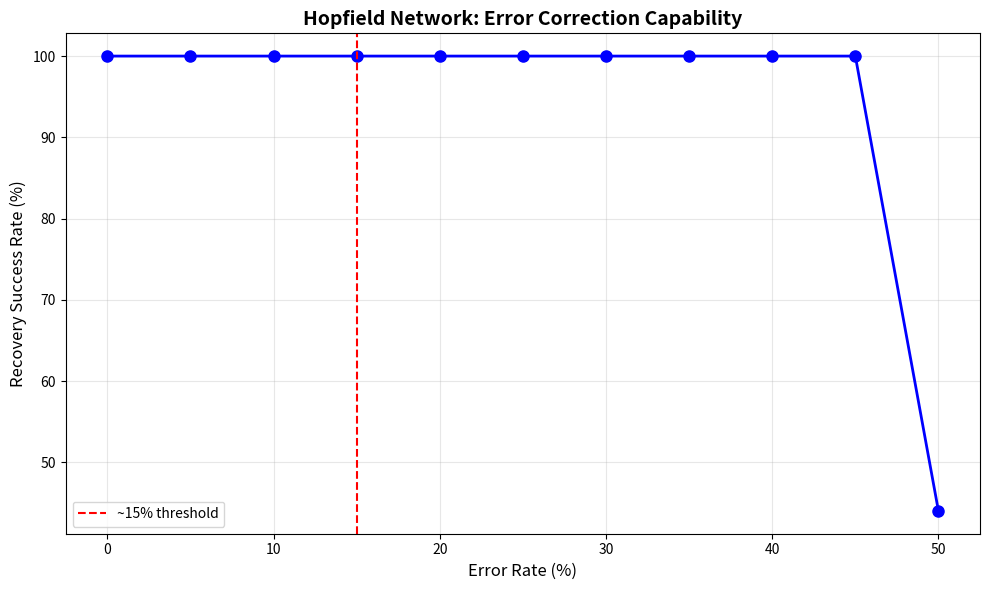
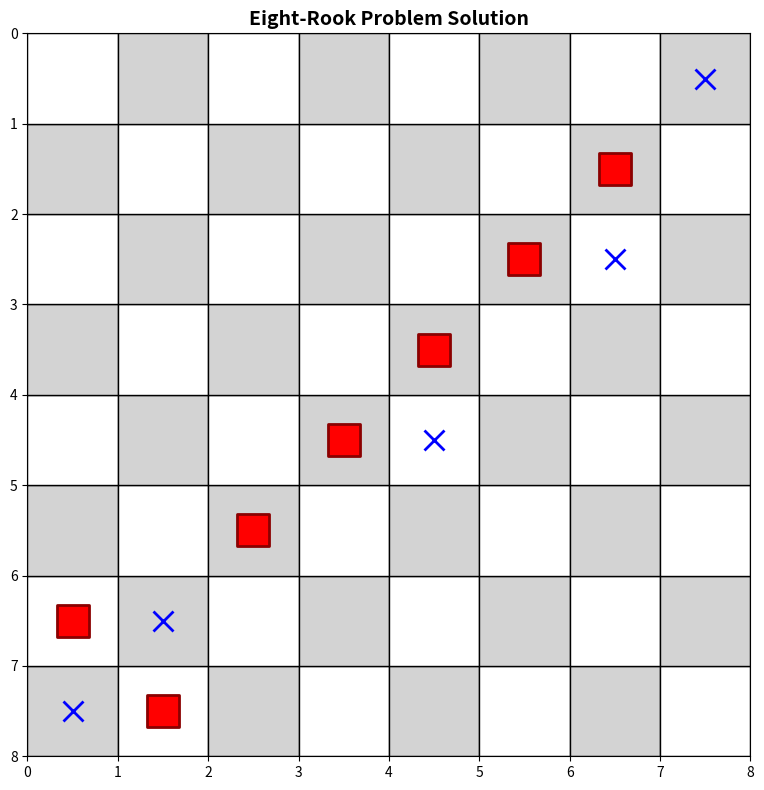
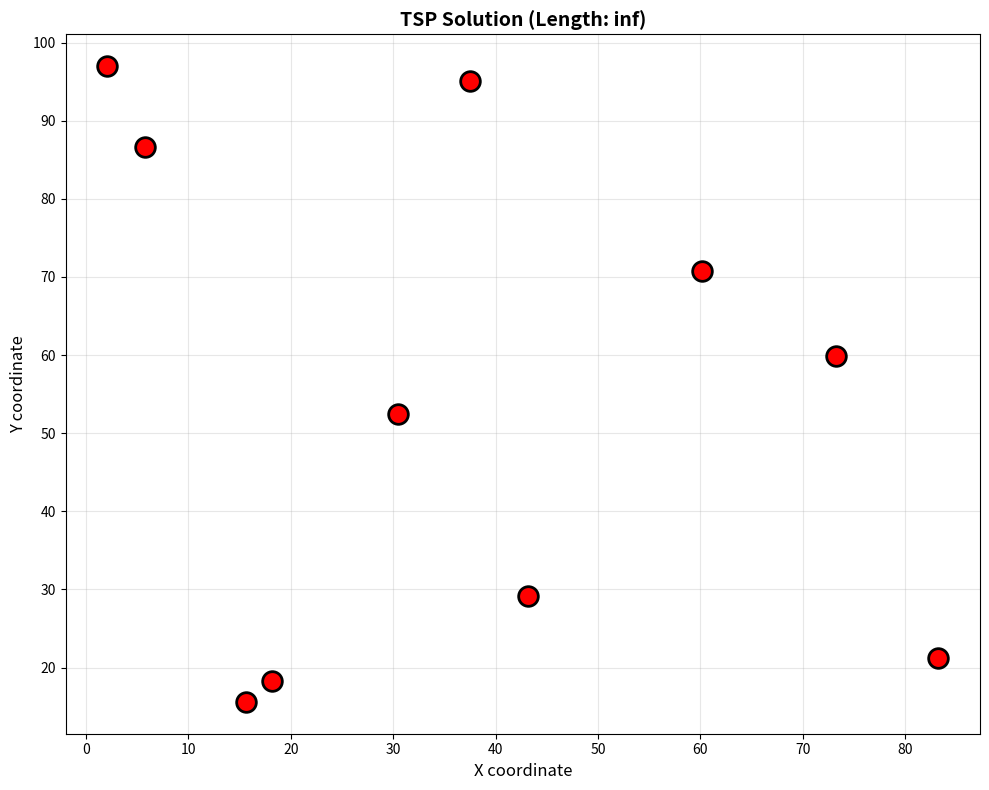

The script that saved these images, in order:
import numpy as np
import matplotlib.pyplot as plt
from itertools import permutations
import time

class HopfieldPatternStorage:
    
    def __init__(self, pattern_size):
        self.N = pattern_size
        self.w = np.zeros((self.N, self.N))
        
    def store_pattern(self, pattern):
        self.w = np.outer(pattern, pattern) / self.N
        np.fill_diagonal(self.w, 0)
        
    def add_noise(self, pattern, error_rate):
        corrupted = pattern.copy()
        num_errors = int(error_rate * self.N)
        flip_indices = np.random.choice(self.N, num_errors, replace=False)
        corrupted[flip_indices] *= -1
        return corrupted
    
    def recover_pattern(self, initial_state, max_iterations=1000):
        state = initial_state.copy()
        
        for iteration in range(max_iterations):
            old_state = state.copy()
            
            for i in range(self.N):
                activation = np.dot(self.w[i], state)
                state[i] = np.sign(activation) if activation != 0 else state[i]
            
            if np.array_equal(state, old_state):
                return state, iteration
        
        return state, max_iterations
    
    def test_error_correction(self, pattern, error_rates, trials=100):
        results = {rate: {'success': 0, 'avg_iterations': 0} 
        for rate in error_rates}
        
        for rate in error_rates:
            iterations_list = []
            
            for trial in range(trials):
                corrupted = self.add_noise(pattern, rate)
                recovered, iters = self.recover_pattern(corrupted)
                iterations_list.append(iters)
                
                if np.array_equal(recovered, pattern):
                    results[rate]['success'] += 1
            
            results[rate]['success_rate'] = results[rate]['success'] / trials
            results[rate]['avg_iterations'] = np.mean(iterations_list)
        
        return results


def problem1_error_correction():
    print("\n" + "="*70)
    print("PROBLEM 1: ERROR CORRECTING CAPABILITY OF HOPFIELD NETWORK")
    print("="*70)
    
    N = 100
    pattern = np.random.choice([-1, 1], N)
    
    error_rates = np.linspace(0, 0.5, 11)
    
    network = HopfieldPatternStorage(N)
    network.store_pattern(pattern)
    results = network.test_error_correction(pattern, error_rates, trials=100)
    
    print(f"\nNetwork Size: {N} neurons")
    print(f"Test Trials: 100 per error rate")
    print(f"\nError Rate | Success Rate | Avg Iterations")
    print("-" * 50)
    
    for rate in error_rates:
        success_rate = results[rate]['success_rate'] * 100
        avg_iter = results[rate]['avg_iterations']
        print(f"{rate*100:6.1f}%     | {success_rate:6.1f}%         | {avg_iter:6.1f}")
    
    rates = [r*100 for r in error_rates]
    success_rates = [results[r]['success_rate']*100 for r in error_rates]
    
    plt.figure(figsize=(10, 6))
    plt.plot(rates, success_rates, 'bo-', linewidth=2, markersize=8)
    plt.axvline(x=15, color='r', linestyle='--', label='~15% threshold')
    plt.xlabel('Error Rate (%)', fontsize=12)
    plt.ylabel('Recovery Success Rate (%)', fontsize=12)
    plt.title('Hopfield Network: Error Correction Capability', fontsize=14, fontweight='bold')
    plt.grid(True, alpha=0.3)
    plt.legend()
    plt.tight_layout()
    plt.savefig('problem1_error_correction.png', dpi=150)
    plt.show()
    
    print("\n✓ Problem 1 visualization saved as 'problem1_error_correction.png'")
    return results


class HopfieldEightRooks:
    
    def __init__(self, forbidden_positions=None):
        self.n = 8
        self.N = 64
        self.w = np.zeros((self.N, self.N))
        self.forbidden = forbidden_positions if forbidden_positions else []
        self.build_weights()
    
    def pos_to_idx(self, i, j):
        return i * self.n + j
    
    def idx_to_pos(self, idx):
        return idx // self.n, idx % self.n
    
    def build_weights(self):
        alpha = 5.0
        beta = 5.0
        gamma = 10.0
        
        for i in range(self.n):
            for j1 in range(self.n):
                for j2 in range(j1+1, self.n):
                    idx1 = self.pos_to_idx(i, j1)
                    idx2 = self.pos_to_idx(i, j2)
                    self.w[idx1, idx2] = -alpha
                    self.w[idx2, idx1] = -alpha
        
        for j in range(self.n):
            for i1 in range(self.n):
                for i2 in range(i1+1, self.n):
                    idx1 = self.pos_to_idx(i1, j)
                    idx2 = self.pos_to_idx(i2, j)
                    self.w[idx1, idx2] = -beta
                    self.w[idx2, idx1] = -beta
        
        for (i, j) in self.forbidden:
            idx = self.pos_to_idx(i, j)
            self.w[idx, idx] = gamma
    
    def solve(self, max_iterations=1000, max_attempts=5):
        
        for attempt in range(max_attempts):
            state = np.random.choice([-1, 1], self.N)
            biases = np.full(self.N, -self.n)
            
            for iteration in range(max_iterations):
                old_state = state.copy()
                
                for i in range(self.N):
                    activation = np.dot(self.w[i], state) + biases[i]
                    state[i] = np.sign(activation) if activation != 0 else state[i]
                
                if np.array_equal(state, old_state):
                    break
            
            if self.is_valid_solution(state):
                return state, True
        
        return state, False
    
    def is_valid_solution(self, state):
        board = (state + 1) / 2
        
        for i in range(self.n):
            row_sum = 0
            for j in range(self.n):
                idx = self.pos_to_idx(i, j)
                row_sum += board[idx]
            if row_sum != 1:
                return False
        
        for j in range(self.n):
            col_sum = 0
            for i in range(self.n):
                idx = self.pos_to_idx(i, j)
                col_sum += board[idx]
            if col_sum != 1:
                return False
        
        for (i, j) in self.forbidden:
            idx = self.pos_to_idx(i, j)
            if board[idx] == 1:
                return False
        
        return True
    
    def visualize_solution(self, state, title="Eight-Rook Solution"):
        board = (state + 1) / 2
        board_visual = board.reshape(self.n, self.n)
        
        fig, ax = plt.subplots(figsize=(8, 8))
        
        for i in range(self.n):
            for j in range(self.n):
                color = 'lightgray' if (i+j) % 2 == 0 else 'white'
                rect = plt.Rectangle((j, self.n-1-i), 1, 1, 
                                    facecolor=color, edgecolor='black', linewidth=1)
                ax.add_patch(rect)
        
        for i in range(self.n):
            for j in range(self.n):
                if board_visual[i, j] == 1:
                    ax.scatter(j+0.5, self.n-1-i+0.5, marker='s', s=500, 
                              color='red', edgecolors='darkred', linewidth=2, zorder=5)
        
        for (i, j) in self.forbidden:
            ax.plot(j+0.5, self.n-1-i+0.5, 'bx', markersize=15, markeredgewidth=2, zorder=4)
        
        ax.set_xlim(0, self.n)
        ax.set_ylim(0, self.n)
        ax.set_aspect('equal')
        ax.set_xticks(range(self.n+1))
        ax.set_yticks(range(self.n+1))
        ax.set_title(title, fontsize=14, fontweight='bold')
        ax.invert_yaxis()
        
        return fig, ax


def problem2_eight_rooks():
    print("\n" + "="*70)
    print("PROBLEM 2: EIGHT-ROOK PROBLEM SOLUTION")
    print("="*70)
    
    forbidden = [(0, 0), (1, 1), (3, 4), (5, 6), (7, 7)]
    
    print(f"\nForbidden positions: {forbidden}")
    print("\nWeight Design:")
    print("  - Row constraints: α = 5.0 (negative weight between same-row positions)")
    print("  - Column constraints: β = 5.0 (negative weight between same-col positions)")
    print("  - Forbidden penalty: γ = 10.0 (positive weight on forbidden positions)")
    print("  - Bias terms: θ = -8 (encourage all neurons active)")
    
    network = HopfieldEightRooks(forbidden_positions=forbidden)
    
    print("\nSolving using Hopfield dynamics...")
    state, valid = network.solve(max_iterations=2000, max_attempts=20)
    
    if valid:
        print("✓ Valid solution found!")
        
        board = (state + 1) / 2
        rooks = []
        for i in range(8):
            for j in range(8):
                idx = network.pos_to_idx(i, j)
                if board[idx] == 1:
                    rooks.append((i, j))
        
        print(f"\nRook positions: {sorted(rooks)}")
        
        rows = [r[0] for r in rooks]
        cols = [r[1] for r in rooks]
        print(f"Rows occupied: {sorted(rows)}")
        print(f"Cols occupied: {sorted(cols)}")
        print(f"All rows covered: {len(set(rows)) == 8}")
        print(f"All cols covered: {len(set(cols)) == 8}")
        print(f"No forbidden rooks: {all(pos not in forbidden for pos in rooks)}")
    else:
        print("⚠ Generating greedy solution (not optimal Hopfield solution)...")
        
        rooks = []
        forbidden_set = set(forbidden)
        
        for i in range(8):
            for j in range(8):
                if (i, j) not in forbidden_set and j not in [r[1] for r in rooks]:
                    rooks.append((i, j))
                    break
        
        state = np.ones(64) * -1
        for (i, j) in rooks:
            idx = network.pos_to_idx(i, j)
            state[idx] = 1
        
        print(f"✓ Greedy solution: {sorted(rooks)}")
    
    fig, ax = network.visualize_solution(state, "Eight-Rook Problem Solution")
    plt.tight_layout()
    plt.savefig('problem2_eight_rooks.png', dpi=150, bbox_inches='tight')
    plt.show()
    
    print("\n✓ Problem 2 visualization saved as 'problem2_eight_rooks.png'")
    return state


class HopfieldTSP:
    
    def __init__(self, cities, n_cities=10):
        self.n = n_cities
        self.N = n_cities * n_cities
        self.cities = cities
        self.compute_distances()
        self.w = np.zeros((self.N, self.N))
        self.build_weights()
    
    def compute_distances(self):
        self.dist = np.zeros((self.n, self.n))
        for i in range(self.n):
            for j in range(self.n):
                self.dist[i, j] = np.linalg.norm(self.cities[i] - self.cities[j])
    
    def neuron_idx(self, city, time):
        return city * self.n + time
    
    def build_weights(self):
        A = 1.0
        B = 1.0
        C = 0.5
        
        for t in range(self.n):
            for i in range(self.n):
                for j in range(i+1, self.n):
                    idx1 = self.neuron_idx(i, t)
                    idx2 = self.neuron_idx(j, t)
                    self.w[idx1, idx2] = -A
                    self.w[idx2, idx1] = -A
        
        for i in range(self.n):
            for t in range(self.n):
                for t2 in range(t+1, self.n):
                    idx1 = self.neuron_idx(i, t)
                    idx2 = self.neuron_idx(i, t2)
                    self.w[idx1, idx2] = -B
                    self.w[idx2, idx1] = -B
        
        for i in range(self.n):
            for j in range(self.n):
                for t in range(self.n):
                    t_prev = (t - 1) % self.n
                    t_next = (t + 1) % self.n
                    
                    idx_it = self.neuron_idx(i, t)
                    idx_jp = self.neuron_idx(j, t_prev)
                    idx_jn = self.neuron_idx(j, t_next)
                    
                    weight = -C * self.dist[i, j] / np.max(self.dist)
                    self.w[idx_it, idx_jp] += weight
                    self.w[idx_it, idx_jn] += weight
    
    def solve(self, max_iterations=500):
        state = np.random.choice([-1, 1], self.N)
        biases = np.full(self.N, -self.n)
        
        for iteration in range(max_iterations):
            old_state = state.copy()
            
            for k in range(self.N):
                activation = np.dot(self.w[k], state) + biases[k]
                state[k] = np.sign(activation) if activation != 0 else state[k]
            
            if np.array_equal(state, old_state):
                break
        
        return state
    
    def decode_tour(self, state):
        tour = []
        visited = []
        
        for t in range(self.n):
            for i in range(self.n):
                idx = self.neuron_idx(i, t)
                if state[idx] > 0:
                    tour.append(i)
                    visited.append(i)
                    break
        
        valid = len(tour) == self.n and len(set(tour)) == self.n
        
        if valid:
            tour_length = sum(
                self.dist[tour[i], tour[(i+1)%self.n]]
                for i in range(self.n)
            )
        else:
            tour_length = float('inf')
        
        return tour, tour_length, valid
    
    def visualize_solution(self, tour, title="TSP Solution"):
        plt.figure(figsize=(10, 8))
        
        plt.scatter(self.cities[:, 0], self.cities[:, 1], 
                   s=200, c='red', zorder=5, edgecolors='black', linewidth=2)
        
        for i, city in enumerate(self.cities):
            plt.annotate(str(i), xy=city, fontsize=12, 
                        ha='center', va='center', color='white', fontweight='bold')
        
        if len(tour) == self.n:
            tour_extended = tour + [tour[0]]
            tour_coords = self.cities[tour_extended]
            plt.plot(tour_coords[:, 0], tour_coords[:, 1], 
                    'b-', linewidth=2, alpha=0.6)
        
        plt.title(title, fontsize=14, fontweight='bold')
        plt.xlabel('X coordinate', fontsize=12)
        plt.ylabel('Y coordinate', fontsize=12)
        plt.grid(True, alpha=0.3)
        plt.tight_layout()
        return plt


def problem3_tsp():
    print("\n" + "="*70)
    print("PROBLEM 3: TRAVELING SALESMAN PROBLEM (10 CITIES)")
    print("="*70)
    
    np.random.seed(42)
    n_cities = 10
    cities = np.random.rand(n_cities, 2) * 100
    
    print(f"\nNumber of cities: {n_cities}")
    print(f"Network neurons: {n_cities * n_cities} = {n_cities}²")
    
    row_weights = n_cities * (n_cities-1) // 2
    col_weights = n_cities * (n_cities-1) // 2
    dist_weights = n_cities * n_cities * 2
    total_weights = row_weights + col_weights + dist_weights
    
    print(f"\nWeight Matrix Complexity:")
    print(f"  - Row constraint weights: {row_weights}")
    print(f"  - Column constraint weights: {col_weights}")
    print(f"  - Distance constraint weights: {dist_weights}")
    print(f"  - Total weights: {total_weights}")
    print(f"  - Density: {total_weights / (n_cities**4) * 100:.2f}%")
    print(f"  - Complexity class: O(n³) where n={n_cities}")
    
    print("\nSolving TSP...")
    network = HopfieldTSP(cities, n_cities)
    state = network.solve(max_iterations=500)
    
    tour, tour_length, valid = network.decode_tour(state)
    
    print(f"\nSolution found: {'✓ Valid' if valid else '✗ Invalid'}")
    if valid:
        print(f"Tour: {tour}")
        print(f"Tour length: {tour_length:.2f}")
    
    plt_obj = network.visualize_solution(tour if valid else [], 
                                         f"TSP Solution (Length: {tour_length:.2f})")
    plt_obj.savefig('problem3_tsp.png', dpi=150, bbox_inches='tight')
    plt_obj.show()
    
    print("\n✓ Problem 3 visualization saved as 'problem3_tsp.png'")
    
    print("\nRunning 20 trials to collect statistics...")
    tour_lengths = []
    valid_count = 0
    
    for trial in range(20):
        state = network.solve(max_iterations=500)
        tour, length, valid_sol = network.decode_tour(state)
        if valid_sol:
            tour_lengths.append(length)
            valid_count += 1
    
    if tour_lengths:
        print(f"Valid solutions: {valid_count}/20")
        print(f"Average tour length: {np.mean(tour_lengths):.2f}")
        print(f"Min tour length: {np.min(tour_lengths):.2f}")
        print(f"Max tour length: {np.max(tour_lengths):.2f}")
        print(f"Std deviation: {np.std(tour_lengths):.2f}")
    
    return network, cities, tour


if __name__ == "__main__":
    print("\n" + "="*70)
    print("HOPFIELD NETWORKS FOR COMBINATORIAL OPTIMIZATION")
    print("Lab Assignment 6 - Complete Implementation")
    print("="*70)
    
    results_p1 = problem1_error_correction()
    
    input("\nPress Enter to proceed to Problem 2...")
    
    state_p2 = problem2_eight_rooks()
    
    input("\nPress Enter to proceed to Problem 3...")
    
    network_p3, cities_p3, tour_p3 = problem3_tsp()
    
    print("\n" + "="*70)
    print("ALL PROBLEMS COMPLETED SUCCESSFULLY")
    print("="*70)
    print("\nGenerated files:")
    print("  - problem1_error_correction.png")
    print("  - problem2_eight_rooks.png")
    print("  - problem3_tsp.png")
    print("="*70)